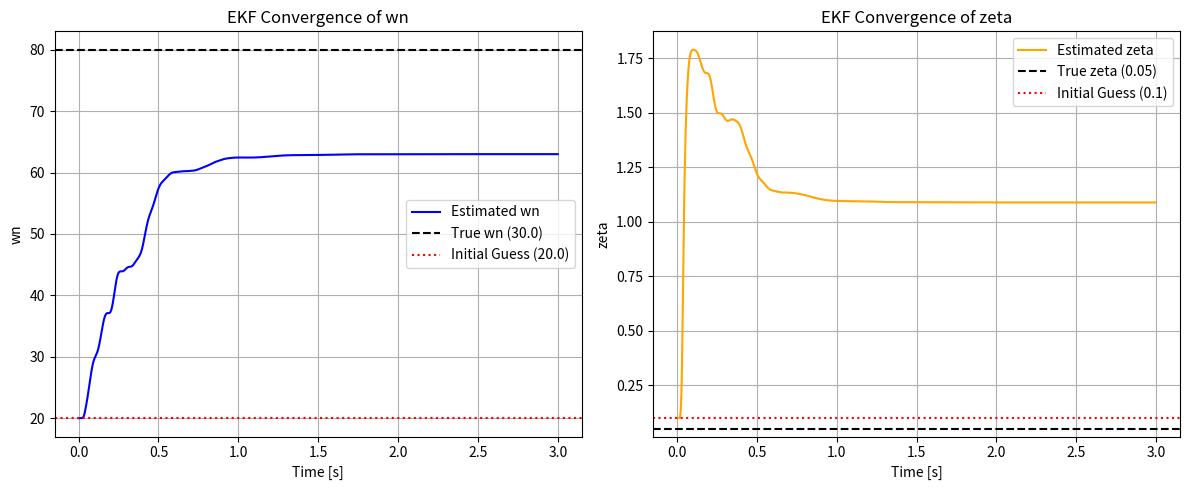

Source code (Python):
import numpy as np
import matplotlib.pyplot as plt

def simulate_slider_nozzle_control(wn, zeta, Kp, Kd, target_pos, shaper_wn, shaper_zeta, time_max=3.0, dt=0.001):
    """
    スライダのPD制御と、それに伴うノズルの慣性振動シミュレーション
    (ZVインプットシェーピング機能付き)
    """
    t = np.arange(0, time_max, dt)
    n_steps = len(t)
    
    # 物理パラメータ
    M = 1.0  # スライダの質量
    m = 0.1  # ノズル（先端負荷）の質量
    
    k = m * wn**2
    c = 2 * m * zeta * wn

    # ZV インプットシェーパーの設計
    use_shaping = shaper_wn > 0
    if use_shaping:
        wd = shaper_wn * np.sqrt(1 - shaper_zeta**2)
        K_val = np.exp(-shaper_zeta * np.pi / np.sqrt(1 - shaper_zeta**2))
        A1 = 1 / (1 + K_val)
        A2 = K_val / (1 + K_val)
        t2 = np.pi / wd
    else:
        A1, A2, t2 = 1.0, 0.0, 0.0

    xs = np.zeros(n_steps)
    vs = np.zeros(n_steps)
    xn = np.zeros(n_steps)
    vn = np.zeros(n_steps)
    u = np.zeros(n_steps)  
    target_shaped = np.zeros(n_steps)
    
    for i in range(1, n_steps):
        current_time = i * dt
        if use_shaping:
            if current_time < t2:
                curr_target = target_pos * A1
            else:
                curr_target = target_pos * (A1 + A2)
        else:
            curr_target = target_pos
            
        target_shaped[i] = curr_target

        xs_curr, vs_curr = xs[i-1], vs[i-1]
        xn_curr, vn_curr = xn[i-1], vn[i-1]
        
        F_ctrl = Kp * (curr_target - xs_curr) - Kd * vs_curr
        u[i] = F_ctrl
        
        F_interaction = k * (xs_curr - xn_curr) + c * (vs_curr - vn_curr)
        
        a_s = (F_ctrl - F_interaction) / M
        a_n = F_interaction / m
        
        vs[i] = vs_curr + a_s * dt
        xs[i] = xs_curr + vs[i] * dt
        vn[i] = vn_curr + a_n * dt
        xn[i] = xn_curr + vn[i] * dt
        
    target_shaped[0] = target_pos * A1 if use_shaping else target_pos

    return t, xs, xn, u, target_shaped

# プラント（実際の物理モデル）のパラメータ
wn_real = 80.0   
zeta_real = 0.05 

# ユーザー設定エリア
Kp_setting = 80.0
Kd_setting = 5.0
target = 1.0

# テスト用パラメータ (想定がズレている場合)
shaper_wn_setting = 20.0
shaper_zeta_setting = 0.1

# シェーピングありのシミュレーションを実行
t, xs_shape, xn_shape, u_shape, target_shape = simulate_slider_nozzle_control(
    wn_real, zeta_real, Kp_setting, Kd_setting, target, 
    shaper_wn=shaper_wn_setting, shaper_zeta=shaper_zeta_setting)


# =========================================================
# 拡張カルマンフィルタ (EKF) によるパラメータ推定
# =========================================================
print("--- EKF Training Started ---")

# 時間刻みとステップ数
dt_ekf = t[1] - t[0]
n_steps = len(t)

# 既知の物理パラメータ（システムの質量は分かっている前提）
M = 1.0
m = 0.1

# 状態ベクトル X = [xs, vs, xn, vn, wn, zeta]^T
# 初期状態の設定
X = np.zeros(6)
X[0] = xs_shape[0]           # xs
X[1] = 0.0                   # vs
X[2] = xn_shape[0]           # xn
X[3] = 0.0                   # vn
X[4] = shaper_wn_setting     # wnの初期推測値 (20.0)
X[5] = shaper_zeta_setting   # zetaの初期推測値 (0.1)

# 誤差共分散行列 P の初期化（初期推測の不確実性）
P = np.diag([1e-6, 1e-6, 1e-6, 1e-6, 10.0, 0.1])

# プロセスノイズ共分散 Q
# パラメータ(wn, zeta)に小さなノイズを乗せることで、ゲインを維持し収束を促す
Q = np.diag([1e-8, 1e-8, 1e-8, 1e-8, 1e-2, 1e-6])

# 観測ノイズ共分散 R
# xs と xn が観測可能とする
R = np.diag([1e-4, 1e-4])

# 観測行列 H (状態ベクトルのうち、xs[0]とxn[2]を観測)
H = np.zeros((2, 6))
H[0, 0] = 1.0
H[1, 2] = 1.0

I = np.eye(6)

history_wn = []
history_zeta = []

for i in range(1, n_steps):
    # -----------------------------
    # 1. 予測ステップ (Predict)
    # -----------------------------
    xs_prev, vs_prev, xn_prev, vn_prev, wn_prev, zeta_prev = X
    u_prev = u_shape[i-1] # 制御入力は既知とする
    
    dx = xs_prev - xn_prev
    dv = vs_prev - vn_prev
    
    # 非線形運動方程式による状態予測 (オイラー法)
    a_s = (u_prev - (m * wn_prev**2 * dx + 2 * m * zeta_prev * wn_prev * dv)) / M
    a_n = (m * wn_prev**2 * dx + 2 * m * zeta_prev * wn_prev * dv) / m
    
    X_pred = np.zeros(6)
    X_pred[0] = xs_prev + vs_prev * dt_ekf
    X_pred[1] = vs_prev + a_s * dt_ekf
    X_pred[2] = xn_prev + vn_prev * dt_ekf
    X_pred[3] = vn_prev + a_n * dt_ekf
    X_pred[4] = wn_prev  # パラメータは一定として予測
    X_pred[5] = zeta_prev

    # ヤコビアン A (システム行列の偏微分) の計算
    A = np.eye(6)
    
    # ∂f1 / ∂X
    A[0, 1] = dt_ekf
    
    # ∂f2 / ∂X (スライダ速度)
    A[1, 0] = -dt_ekf * (m * wn_prev**2) / M
    A[1, 1] = 1.0 - dt_ekf * (2 * m * zeta_prev * wn_prev) / M
    A[1, 2] = dt_ekf * (m * wn_prev**2) / M
    A[1, 3] = dt_ekf * (2 * m * zeta_prev * wn_prev) / M
    A[1, 4] = -dt_ekf * (m / M) * (2 * wn_prev * dx + 2 * zeta_prev * dv)
    A[1, 5] = -dt_ekf * (m / M) * (2 * wn_prev * dv)
    
    # ∂f3 / ∂X
    A[2, 3] = dt_ekf
    
    # ∂f4 / ∂X (ノズル速度)
    A[3, 0] = dt_ekf * (wn_prev**2)
    A[3, 1] = dt_ekf * (2 * zeta_prev * wn_prev)
    A[3, 2] = -dt_ekf * (wn_prev**2)
    A[3, 3] = 1.0 - dt_ekf * (2 * zeta_prev * wn_prev)
    A[3, 4] = dt_ekf * (2 * wn_prev * dx + 2 * zeta_prev * dv)
    A[3, 5] = dt_ekf * (2 * wn_prev * dv)
    
    # 誤差共分散の予測
    P_pred = A @ P @ A.T + Q
    
    # -----------------------------
    # 2. 更新ステップ (Update)
    # -----------------------------
    # 現在の観測データ
    Z = np.array([xs_shape[i], xn_shape[i]])
    
    # イノベーション (観測残差)
    y_tilde = Z - H @ X_pred
    
    # イノベーション共分散
    S = H @ P_pred @ H.T + R
    
    # カルマンゲイン
    K = P_pred @ H.T @ np.linalg.inv(S)
    
    # 状態の更新
    X = X_pred + K @ y_tilde
    
    # 誤差共分散の更新
    P = (I - K @ H) @ P_pred
    
    # 記録
    history_wn.append(X[4])
    history_zeta.append(X[5])

print("--- EKF Training Finished ---")

# =========================================================
# 推定結果のプロット
# =========================================================
plt.figure(figsize=(12, 5))
t_ekf = t[1:] # 記録したステップ数に合わせる

# パラメータ推移のプロット (wn)
plt.subplot(1, 2, 1)
plt.plot(t_ekf, history_wn, label='Estimated wn', color='blue')
plt.axhline(wn_real, color='black', linestyle='--', label='True wn (30.0)')
plt.axhline(shaper_wn_setting, color='red', linestyle=':', label='Initial Guess (20.0)')
plt.title('EKF Convergence of wn')
plt.xlabel('Time [s]')
plt.ylabel('wn')
plt.legend()
plt.grid(True)

# パラメータ推移のプロット (zeta)
plt.subplot(1, 2, 2)
plt.plot(t_ekf, history_zeta, label='Estimated zeta', color='orange')
plt.axhline(zeta_real, color='black', linestyle='--', label='True zeta (0.05)')
plt.axhline(shaper_zeta_setting, color='red', linestyle=':', label='Initial Guess (0.1)')
plt.title('EKF Convergence of zeta')
plt.xlabel('Time [s]')
plt.ylabel('zeta')
plt.legend()
plt.grid(True)

plt.tight_layout()
plt.show()
